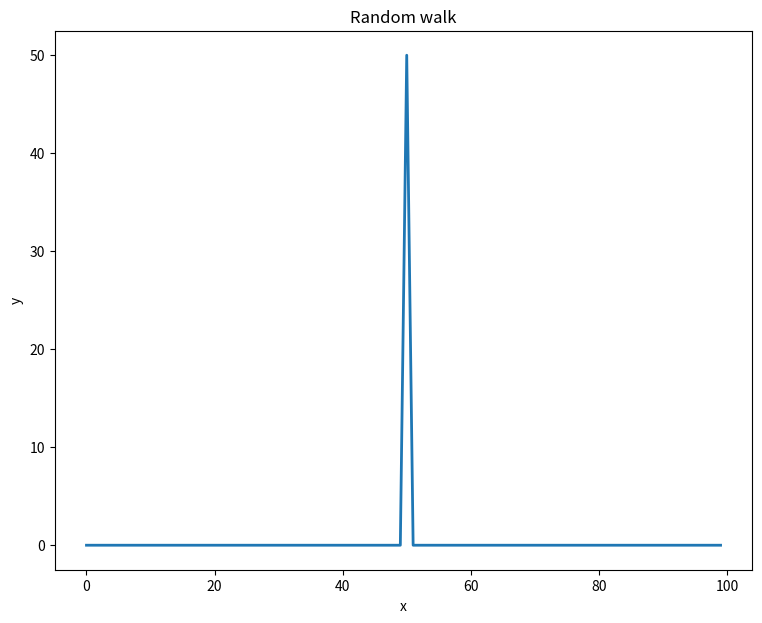

Recreate this plot in Python. (Note: this script raises an exception after producing the figure.)
import numpy as np
import matplotlib.pyplot as plt

def plot(passo, x, y):
    #colors = np.random.rand(xsize)
    #plt.scatter(x, y, c=, alpha=0.5)
    fig = plt.figure(figsize=(9,7))
    plt.plot(x,y,linewidth=2)
    plt.xlabel('x')
    plt.ylabel('y')
    plt.title("Random walk")
    plt.savefig("figs/y" + str(passo) + ".png", bbox_inches="tight")
    plt.close()
    #plt.show()

def Randomwalk1D(nsteps, xsize, dx, y, traces): 
    xvalues = np.arange(0,xsize,dx)

    plot(0, xvalues, y)

    for x in xvalues:
        traces[x][0] = y[x]
    
    for i in range (1,nsteps): # para cada passo de tempo 
        for x in xvalues: # para cada posicao x do espaco 
            for m in range(0,int(y[x])): # para cada molecula na posicao x 

                p = np.random.uniform(0,1)
                if p < 0.5: 
                    if (x < xsize - 1):
                        y[x+1] += 1
                        y[x] -= 1
                        traces[x][i] = y[x]
                        traces[x+1][i] = y[x+1]
                elif p < 1:
                    if (x > 0):
                        y[x-1] += 1
                        y[x] -= 1
                        traces[x-1][i] = y[x-1]
                        traces[x][i] = y[x]

        if (i % 10 == 0):
            plot(i, xvalues, y)    

    plt.figure(figsize=(9,7))
    times = range (0,nsteps)
    plt.plot(times,traces[45][:], color='r', label='y[45]')
    plt.plot(times,traces[70][:], color='m', label='y[70]')
    plt.xlabel('t')
    plt.ylabel('y')
    plt.legend(loc='best')
    plt.title("Evolution of y concentration at different points")
    plt.savefig("figs/y_x.png", format="png", bbox_inches="tight")


nsteps = 600 
xsize = 100 # tamanho do dominio (de 0 a 100)
dx = 1 # discretizacao Espacial 
npoints = int(xsize/dx)
num = 50 # numero de moleculas 

y = np.zeros(npoints)  # concentracao em cada ponto x do espaco   
y[int(xsize/2)] = num

traces = np.zeros((npoints,nsteps))

plt.figure(figsize=(9,7))
Randomwalk1D(nsteps,xsize,dx,y, traces) 
